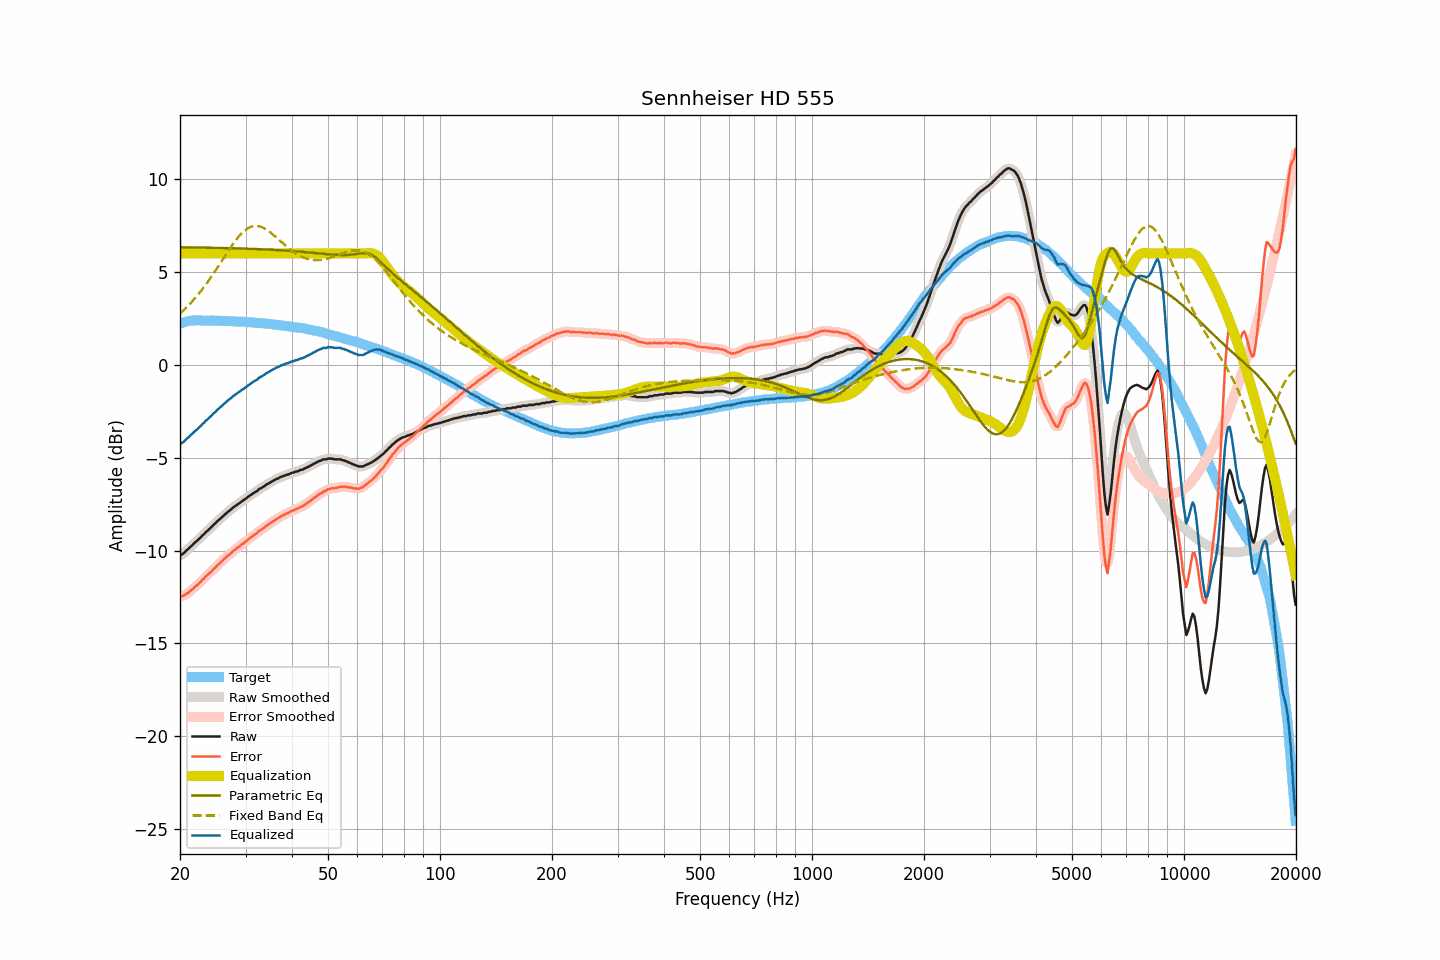

Source data for this figure (header and first rows):
frequency, raw, smoothed, error, error_smoothed, equalization, parametric_eq, fixed_band_eq, equalized_raw, equalized_smoothed, target
20.00, -10.26, -10.27, -12.48, -12.49, 6.00, 6.33, 2.76, -4.26, -4.27, 2.22
20.20, -10.22, -10.21, -12.47, -12.46, 6.00, 6.33, 2.84, -4.22, -4.21, 2.25
20.40, -10.16, -10.15, -12.44, -12.43, 6.00, 6.33, 2.92, -4.16, -4.15, 2.28
20.61, -10.09, -10.08, -12.39, -12.39, 6.00, 6.33, 3.00, -4.09, -4.08, 2.30
20.81, -9.99, -10.00, -12.32, -12.34, 6.00, 6.33, 3.09, -3.99, -4.00, 2.33
21.02, -9.93, -9.92, -12.29, -12.27, 6.00, 6.33, 3.18, -3.93, -3.92, 2.36
21.23, -9.84, -9.84, -12.21, -12.21, 6.00, 6.32, 3.27, -3.84, -3.84, 2.37
21.44, -9.76, -9.76, -12.14, -12.14, 6.00, 6.32, 3.36, -3.76, -3.76, 2.38
21.66, -9.68, -9.67, -12.07, -12.06, 6.00, 6.32, 3.46, -3.68, -3.67, 2.39
21.87, -9.59, -9.60, -11.98, -11.99, 6.00, 6.32, 3.55, -3.59, -3.60, 2.39
22.09, -9.52, -9.52, -11.92, -11.91, 6.00, 6.32, 3.65, -3.52, -3.52, 2.40
22.31, -9.45, -9.44, -11.84, -11.84, 6.00, 6.32, 3.76, -3.45, -3.44, 2.40
22.54, -9.35, -9.36, -11.75, -11.76, 6.00, 6.32, 3.86, -3.35, -3.36, 2.40
22.76, -9.29, -9.28, -11.68, -11.67, 6.00, 6.32, 3.97, -3.29, -3.28, 2.39
22.99, -9.18, -9.19, -11.56, -11.58, 6.00, 6.31, 4.09, -3.18, -3.19, 2.38
23.22, -9.12, -9.11, -11.50, -11.49, 6.00, 6.31, 4.20, -3.12, -3.11, 2.38
23.45, -9.01, -9.02, -11.39, -11.40, 6.00, 6.31, 4.32, -3.01, -3.02, 2.38
23.69, -8.95, -8.94, -11.33, -11.32, 6.00, 6.31, 4.44, -2.95, -2.94, 2.38
23.92, -8.86, -8.86, -11.24, -11.25, 6.00, 6.31, 4.56, -2.86, -2.86, 2.38
24.16, -8.78, -8.78, -11.17, -11.16, 6.00, 6.31, 4.68, -2.78, -2.78, 2.39
24.40, -8.70, -8.69, -11.09, -11.08, 6.00, 6.31, 4.81, -2.70, -2.69, 2.39
24.65, -8.60, -8.61, -10.98, -10.99, 6.00, 6.30, 4.94, -2.60, -2.61, 2.38
24.89, -8.54, -8.53, -10.92, -10.90, 6.00, 6.30, 5.07, -2.54, -2.53, 2.38
25.14, -8.44, -8.45, -10.81, -10.82, 6.00, 6.30, 5.20, -2.44, -2.45, 2.38
25.39, -8.37, -8.37, -10.74, -10.74, 6.00, 6.30, 5.33, -2.37, -2.37, 2.38
25.65, -8.29, -8.29, -10.66, -10.66, 6.00, 6.30, 5.47, -2.29, -2.29, 2.37
25.91, -8.21, -8.21, -10.57, -10.58, 6.00, 6.29, 5.60, -2.21, -2.21, 2.36
26.16, -8.13, -8.13, -10.49, -10.49, 6.00, 6.29, 5.74, -2.13, -2.13, 2.36
26.43, -8.05, -8.05, -10.41, -10.41, 6.00, 6.29, 5.87, -2.05, -2.05, 2.36
26.69, -7.98, -7.98, -10.34, -10.34, 6.00, 6.29, 6.00, -1.98, -1.98, 2.36
26.96, -7.90, -7.91, -10.26, -10.27, 6.00, 6.29, 6.13, -1.90, -1.91, 2.36
27.23, -7.84, -7.84, -10.20, -10.19, 6.00, 6.28, 6.26, -1.84, -1.84, 2.36
27.50, -7.77, -7.76, -10.13, -10.12, 6.00, 6.28, 6.39, -1.77, -1.76, 2.36
27.77, -7.69, -7.70, -10.03, -10.04, 6.00, 6.28, 6.51, -1.69, -1.70, 2.34
28.05, -7.63, -7.63, -9.97, -9.97, 6.00, 6.28, 6.63, -1.63, -1.63, 2.34
28.33, -7.57, -7.57, -9.90, -9.90, 6.00, 6.27, 6.75, -1.57, -1.57, 2.33
28.62, -7.50, -7.51, -9.83, -9.83, 6.00, 6.27, 6.86, -1.50, -1.51, 2.33
28.90, -7.45, -7.44, -9.78, -9.77, 6.00, 6.27, 6.96, -1.45, -1.44, 2.33
29.19, -7.38, -7.38, -9.70, -9.70, 6.00, 6.27, 7.05, -1.38, -1.38, 2.32
29.48, -7.32, -7.32, -9.64, -9.64, 6.00, 6.26, 7.14, -1.32, -1.32, 2.33
29.78, -7.26, -7.26, -9.57, -9.57, 6.00, 6.26, 7.22, -1.26, -1.26, 2.31
30.08, -7.20, -7.20, -9.51, -9.51, 6.00, 6.26, 7.28, -1.20, -1.20, 2.31
30.38, -7.13, -7.13, -9.43, -9.44, 6.00, 6.26, 7.34, -1.13, -1.13, 2.30
30.68, -7.07, -7.07, -9.37, -9.37, 6.00, 6.25, 7.39, -1.07, -1.07, 2.30
30.99, -7.01, -7.01, -9.30, -9.30, 6.00, 6.25, 7.43, -1.01, -1.01, 2.29
31.30, -6.95, -6.95, -9.23, -9.23, 6.00, 6.25, 7.46, -0.95, -0.95, 2.28
31.61, -6.89, -6.90, -9.17, -9.17, 6.00, 6.24, 7.48, -0.89, -0.90, 2.28
31.93, -6.84, -6.84, -9.11, -9.11, 6.00, 6.24, 7.48, -0.84, -0.84, 2.27
32.24, -6.80, -6.78, -9.05, -9.04, 6.00, 6.24, 7.48, -0.80, -0.78, 2.26
32.57, -6.70, -6.72, -8.95, -8.97, 6.00, 6.23, 7.46, -0.70, -0.72, 2.25
32.89, -6.66, -6.66, -8.91, -8.91, 6.00, 6.23, 7.44, -0.66, -0.66, 2.25
33.22, -6.61, -6.61, -8.85, -8.85, 6.00, 6.22, 7.41, -0.61, -0.61, 2.24
33.55, -6.56, -6.55, -8.79, -8.79, 6.00, 6.22, 7.37, -0.56, -0.55, 2.24
33.89, -6.50, -6.50, -8.72, -8.72, 6.00, 6.22, 7.32, -0.50, -0.50, 2.22
34.23, -6.43, -6.44, -8.65, -8.66, 6.00, 6.21, 7.27, -0.43, -0.44, 2.22
34.57, -6.40, -6.39, -8.61, -8.60, 6.00, 6.21, 7.21, -0.40, -0.39, 2.21
34.92, -6.34, -6.34, -8.53, -8.54, 6.00, 6.20, 7.15, -0.34, -0.34, 2.19
35.27, -6.29, -6.29, -8.48, -8.48, 6.00, 6.20, 7.08, -0.29, -0.29, 2.19
35.62, -6.24, -6.24, -8.42, -8.42, 6.00, 6.19, 7.00, -0.24, -0.24, 2.18
35.97, -6.20, -6.20, -8.36, -8.36, 6.00, 6.19, 6.93, -0.20, -0.20, 2.16
... 635 more rows
